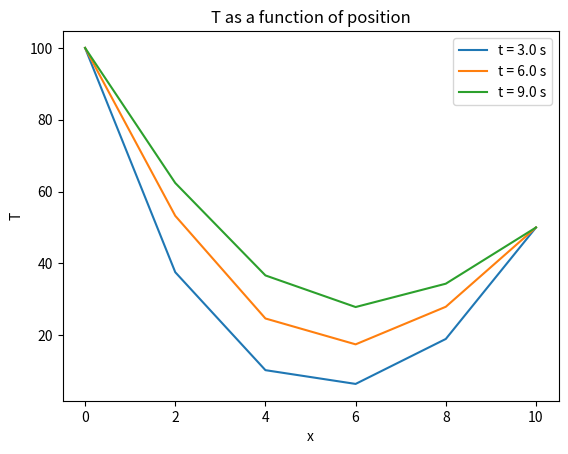

Here is the Python script that generated this plot:
import numpy as np
from scipy.linalg import lu_factor, lu_solve
import matplotlib.pyplot as plt

#BC values 
Tleft=100
Tright=50
Tinitial=0

#spacing for x
dx=2
(x0,xend)=(0,10)
total_nodes_x=int((xend-x0)/dx + 1) #number of points in x
x_val=np.linspace(x0,xend,total_nodes_x)

#spacing for t
dt=0.1
(t0,tend)=(0,12)
total_nodes_t=int((tend-t0)/dt + 1) #number of points in t
t_val=np.linspace(t0,tend,total_nodes_t)

#lambda=k delt/delx^2
k=0.835# cm^2 /s
lam=k*dt/dx**2

#row 0 of T holds temperature values at t0=0
#row 1 holds values at t=t0+dt
#row 2 holds values at t=t0+2*dt
#we need n rows, m columns
#could have been other way around
T=np.zeros((total_nodes_t,total_nodes_x))

#IC
T[0,1:-1]=Tinitial #IC was zero so not needed but just in case


#BCs
#col 1 holds values at left side of the rod
#last col holds the other boundary 
T[:,0]=Tleft
T[:,-1]=Tright

A=np.diag(2*(1+lam)*np.ones(total_nodes_x-2))+\
  np.diag(-lam*np.ones(total_nodes_x-3),1)+\
  np.diag(-lam*np.ones(total_nodes_x-3),-1)
  
print("A= \n",A)

#let's make the b for the first step and compare to our hand solution
#step 1 figure this out
#row 0 holds values of T(t=0)
#for l=1 we need T(l=0)
b=np.zeros(total_nodes_x-2) 


#b[0]=lamT[0,0]+2(1-lam)T[0,1]+lamT[0,2]   +lam T[1,0] (left BC)
#b[1]=lamT[0,1]+2(1-lam)T[0,2]+lamT[0,3]   
#b[2]=lamT[0,2]+2(1-lam)T[0,3]+lamT[0,4]   
#b[3]=lamT[0,3]+2(1-lam)T[0,4]+lamT[0,5]   +lam T[1,5] (right BC)

#---------------gen pattern-------------
#b[i]=lamT[0,i]+2(1-lam)T[0,i+1]+lamT[0,i+2]
#b=lam*T[0,0:-2]+2(1-lam)*T[0,1:-1]+lam*T[0,2:]

#note that this is vectorized and can be done with another for loop
b=lam*T[0,0:-2]+2*(1-lam)*T[0,1:-1]+lam*T[0,2:]

print("b initial =\n",b)
#now modify first and last values for B
# b[0]+=lam*Tleft
# b[-1]+=lam*Tright

#or 
#t=0 so row is 0
#left BC-> col 0 for T
b[0]+=lam*T[0,0]
b[-1]+=lam*T[0,-1]

#let's check this b against hand soln
print("b final =\n",b)

#solve using lu 
#factor A
lu, piv = lu_factor(A)#this doesnt change 
X = lu_solve((lu, piv), b)#only b changes 

print("solution for row 1 of T =\n",X)

#step 2
#check we get the same result
T[1,1:-1]=X

print("first two rows of T after subs=\n",T[:2])

#step3 extend for other steps in time
#we have already solved for l=1
#A remains the same 
#only b changes

for l in range(1,total_nodes_t-1):
	b=lam*T[l,:-2]+2*(1-lam)*T[l,1:-1]+lam*T[l,2:]
	b[0]+=lam*T[l,0]
	b[-1]+=lam*T[l,-1]
	T[l+1,1:-1] = lu_solve((lu, piv), b)
	
#---------------------------------------#
#note that the complete code can be written as

# for l in range(total_nodes_t-1):
# 	b=lam*T[l,:-2]+2*(1-lam)*T[l,1:-1]+lam*T[l,2:]
# 	b[0]+=lam*T[l,0]
# 	b[-1]+=lam*T[l,-1]
# 	T[l+1,1:-1] = lu_solve((lu, piv), b)

#but it is good practice to break the 
#code apart and try it out one part at
#a time
#-----------------------------------------#



#------Note-----
#CN is Uncoditionally stable but may show oscillations if dt*k/dx**2 
#is greater than 1/2
ratio = dt*k/dx**2
if ratio >0.5:
	print(f' Warning, ratio is {ratio} oscillations might be seen ')

#same plot as before
plt.figure()
snap1=30
snap2,snap3=2*snap1,3*snap1

plt.plot(x_val,T[snap1,:])
plt.plot(x_val,T[snap2,:])
plt.plot(x_val,T[snap3,:])
plt.xlabel("x")
plt.ylabel("T")
plt.title("T as a function of position")

plt.legend(['t = '+str(t_val[snap1]) + ' s',\
			   't = '+str(t_val[snap2]) + ' s','t = '+str(t_val[snap3])+ ' s'])